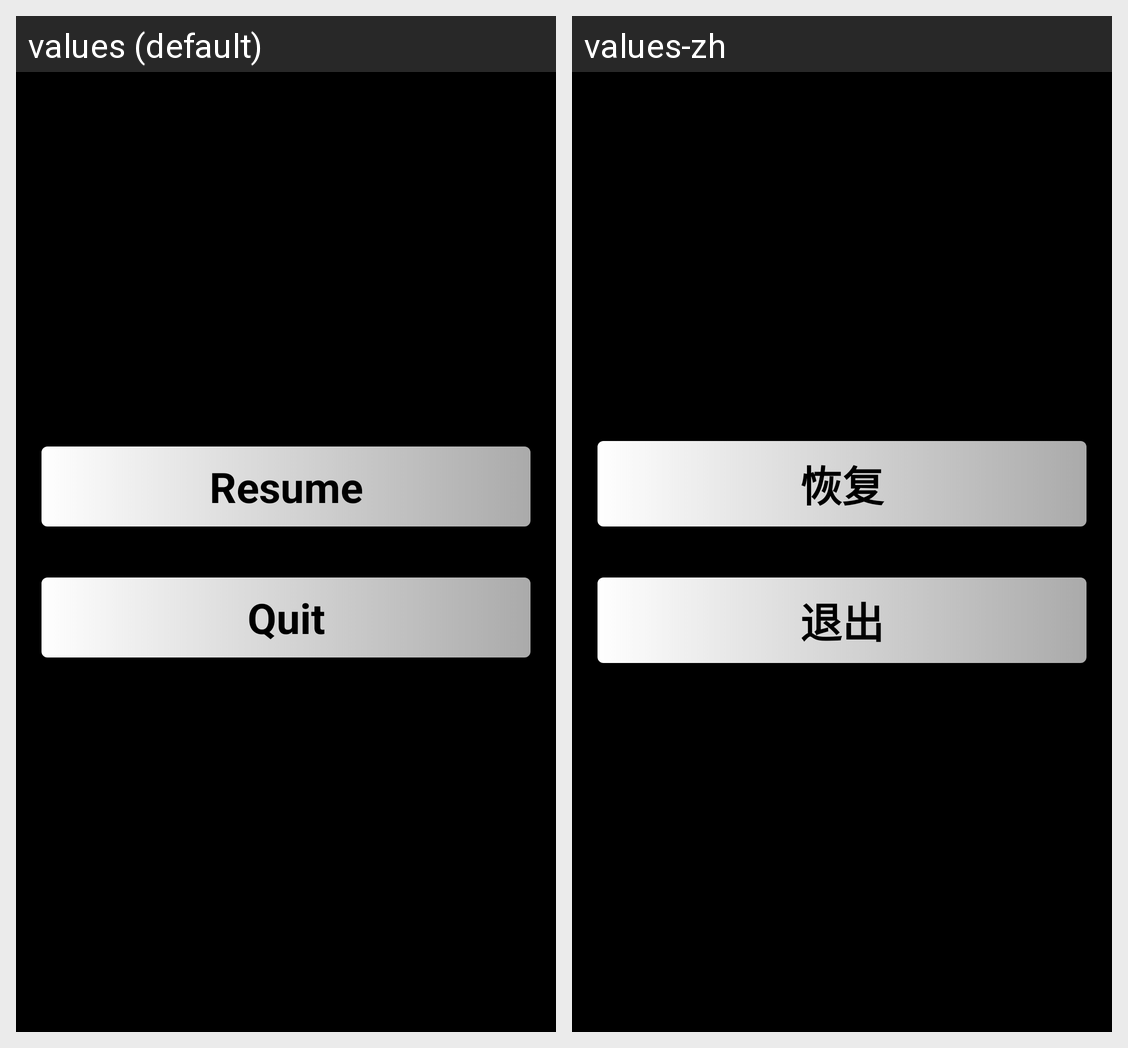

Locale-by-locale string values for the Android screen shown in this grid:
Android screen res/layout/pause_layout.xml rendered under 2 locales, left to right: values (default), values-zh. Device: Nexus 5 (rendered at 1080×1920; each locale shown at half size, 540×960, under a caption strip naming it); theme android:Theme.Black.NoTitleBar.Fullscreen.
Strings drawn on this screen, with the default value and each locale's value (text and hints the layout hard-codes, and strings that could not be matched under every locale, appear in the picture but are not listed):

resume
  values: Resume
  values-zh: 恢复

quit
  values: Quit
  values-zh: 退出
